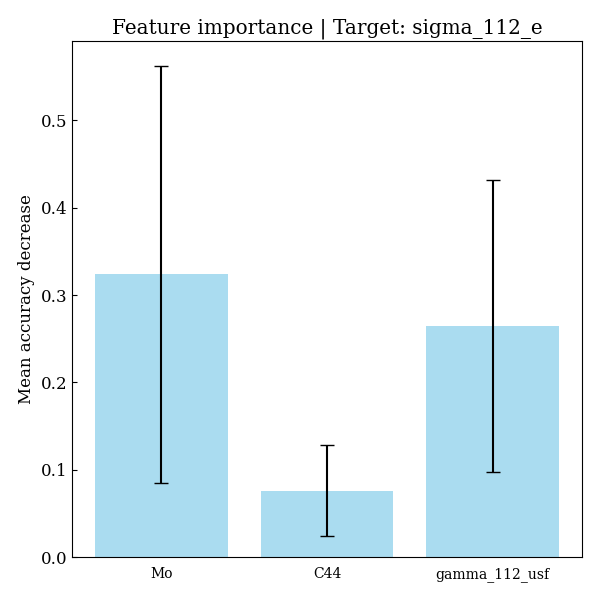

Values plotted in this chart, from the file beside it:
feature, importances, std_dev
Mo, 0.3235, 0.2384
C44, 0.07631, 0.0517
gamma_112_usf, 0.2645, 0.1673
